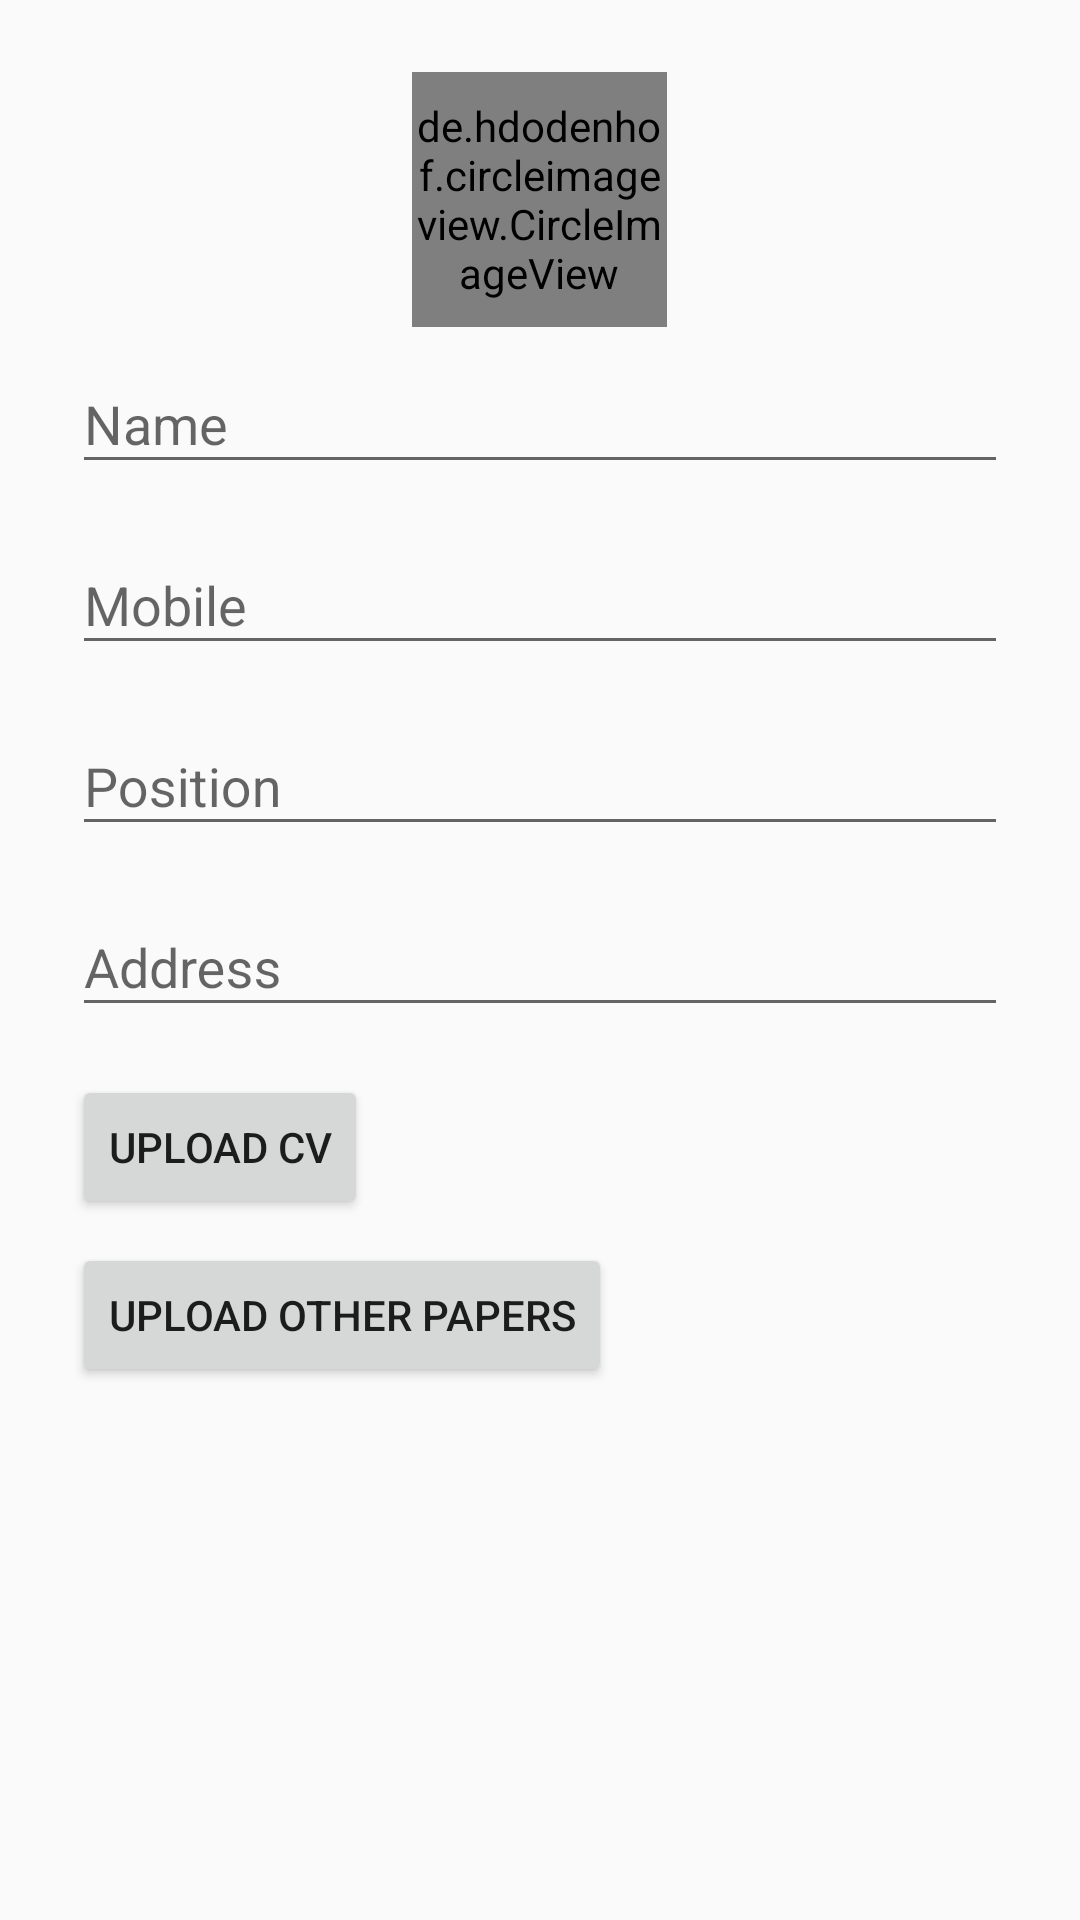

Write the Android layout XML for this screen, with the resource values it uses.
<!-- AndroidManifest.xml: application theme AppTheme -->
<!-- res/layout/activity_new_candidate.xml -->
<?xml version="1.0" encoding="utf-8"?>
<ScrollView xmlns:android="http://schemas.android.com/apk/res/android"
    android:layout_width="match_parent"
    android:layout_height="match_parent"
    android:fitsSystemWindows="true">

    <LinearLayout
        android:layout_width="match_parent"
        android:layout_height="wrap_content"
        android:orientation="vertical"
        android:paddingLeft="24dp"
        android:paddingRight="24dp"
        android:paddingTop="24dp">

        <de.hdodenhof.circleimageview.CircleImageView
            android:id="@+id/img_photo"
            android:layout_width="85dp"
            android:layout_height="85dp"
            android:layout_gravity="center"
            android:src="@drawable/placeholder"/>

        
        <android.support.design.widget.TextInputLayout
            android:layout_width="match_parent"
            android:layout_height="wrap_content"
            android:layout_marginBottom="8dp">

            <EditText
                android:id="@+id/input_name"
                android:layout_width="match_parent"
                android:layout_height="wrap_content"
                android:hint="@string/name"
                android:inputType="text" />
        </android.support.design.widget.TextInputLayout>

        
        <android.support.design.widget.TextInputLayout
            android:layout_width="match_parent"
            android:layout_height="wrap_content"
            android:layout_marginBottom="8dp">

            <EditText
                android:id="@+id/input_mobile"
                android:layout_width="match_parent"
                android:layout_height="wrap_content"
                android:hint="@string/mobile"
                android:inputType="phone" />
        </android.support.design.widget.TextInputLayout>

        
        <android.support.design.widget.TextInputLayout
            android:layout_width="match_parent"
            android:layout_height="wrap_content"
            android:layout_marginBottom="8dp">

            <EditText
                android:id="@+id/input_position"
                android:layout_width="match_parent"
                android:layout_height="wrap_content"
                android:hint="@string/position"
                android:inputType="text" />
        </android.support.design.widget.TextInputLayout>

        
        <android.support.design.widget.TextInputLayout
            android:layout_width="match_parent"
            android:layout_height="wrap_content"
            android:layout_marginBottom="8dp">

            <EditText
                android:id="@+id/input_location"
                android:layout_width="match_parent"
                android:layout_height="wrap_content"
                android:hint="@string/address"
                android:inputType="none"/>
        </android.support.design.widget.TextInputLayout>

    <LinearLayout
        android:layout_width="match_parent"
        android:layout_height="wrap_content"
        android:orientation="horizontal"
        android:layout_marginTop="8dp">

        <android.support.v7.widget.AppCompatButton
            android:id="@+id/btn_upload_cv"
            android:layout_width="wrap_content"
            android:layout_height="wrap_content"
            android:padding="12dp"
            android:text="@string/upload_cv" />

        <TextView
            android:id="@+id/txt_cv_name"
            android:layout_width="wrap_content"
            android:layout_height="match_parent"
            android:gravity="center_vertical"
            android:layout_marginStart="10dp"
            android:layout_marginLeft="10dp"
            android:textColor="@android:color/black"
            android:textSize="15sp"/>

        </LinearLayout>

        <LinearLayout
            android:layout_width="match_parent"
            android:layout_height="wrap_content"
            android:orientation="horizontal"
            android:layout_marginTop="8dp">

            <android.support.v7.widget.AppCompatButton
                android:id="@+id/btn_upload_other"
                android:layout_width="wrap_content"
                android:layout_height="wrap_content"
                android:padding="12dp"
                android:text="@string/upload_others" />

            <TextView
                android:id="@+id/txt_other_paper_name"
                android:layout_width="wrap_content"
                android:layout_height="match_parent"
                android:gravity="center_vertical"
                android:layout_marginStart="10dp"
                android:layout_marginLeft="10dp"
                android:textColor="@android:color/black"
                android:textSize="15sp"/>

        </LinearLayout>

    </LinearLayout>
</ScrollView>
<!-- resources referenced by this layout -->
<resources>
  <!-- drawable placeholder: png bitmap (drawable, 27691 bytes) -->
  <string name="address">Address</string>
  <string name="mobile">Mobile</string>
  <string name="name">Name</string>
  <string name="position">Position</string>
  <string name="upload_cv">Upload CV</string>
  <string name="upload_others">Upload other papers</string>
  <style name="AppTheme" parent="Theme.AppCompat.Light.DarkActionBar">
          
          <item name="colorPrimary">@color/colorPrimary</item>
          <item name="colorPrimaryDark">@color/colorPrimaryDark</item>
          <item name="colorAccent">@color/colorPrimary</item>
      </style>
  <!-- not gathered from this repository: default colours our renderer supplied (Android Studio template values) -->
  <color name="colorPrimary">#FF6200EE</color>
  <color name="colorPrimaryDark">#FF3700B3</color>
</resources>
